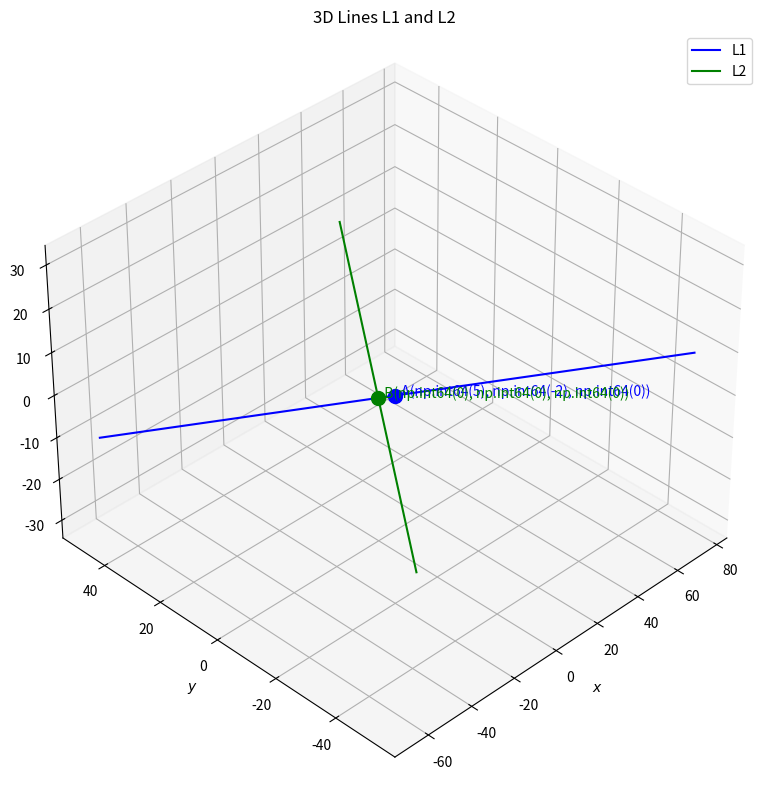

This chart was generated by the following Python code: (Note: this script raises an exception after producing the figure.)
import numpy as np
import matplotlib.pyplot as plt

d1 = np.array([7, -5, 1])
d2 = np.array([1, 2, 3])
m = len(d1)

d = d1[0]*d2[0]+d1[1]*d2[1]+d1[2]*d2[2]
A = np.array([5, -2, 0])
B = np.array([0, 0, 0])

scale_factor = 10 # How long to make the line segments
line1_points = np.array([A - scale_factor * d1, A + scale_factor * d1])
line2_points = np.array([B - scale_factor * d2, B + scale_factor * d2])

fig = plt.figure(figsize=(10, 8))
ax = plt.axes(projection='3d')

ax.plot(line1_points[:, 0], line1_points[:, 1], line1_points[:, 2], 'b-', label='L1 (Point A, Dir d1)')
ax.plot(line2_points[:, 0], line2_points[:, 1], line2_points[:, 2], 'g-', label='L2 (Point B, Dir d2)')

ax.scatter(A[0], A[1], A[2], color='blue', s=100)
ax.text(A[0], A[1], A[2], f'  A{tuple(A)}', color='blue')
ax.scatter(B[0], B[1], B[2], color='green', s=100)
ax.text(B[0], B[1], B[2], f'  B{tuple(B)}', color='green')

ax.set_xlabel('$x$')
ax.set_ylabel('$y$')
ax.set_zlabel('$z$')
ax.set_title('3D Lines L1 and L2')
ax.legend(['L1','L2'])
ax.view_init(36,-135)
plt.grid()
plt.tight_layout()

plt.savefig("../figs/plot_p.jpg")
plt.show()
